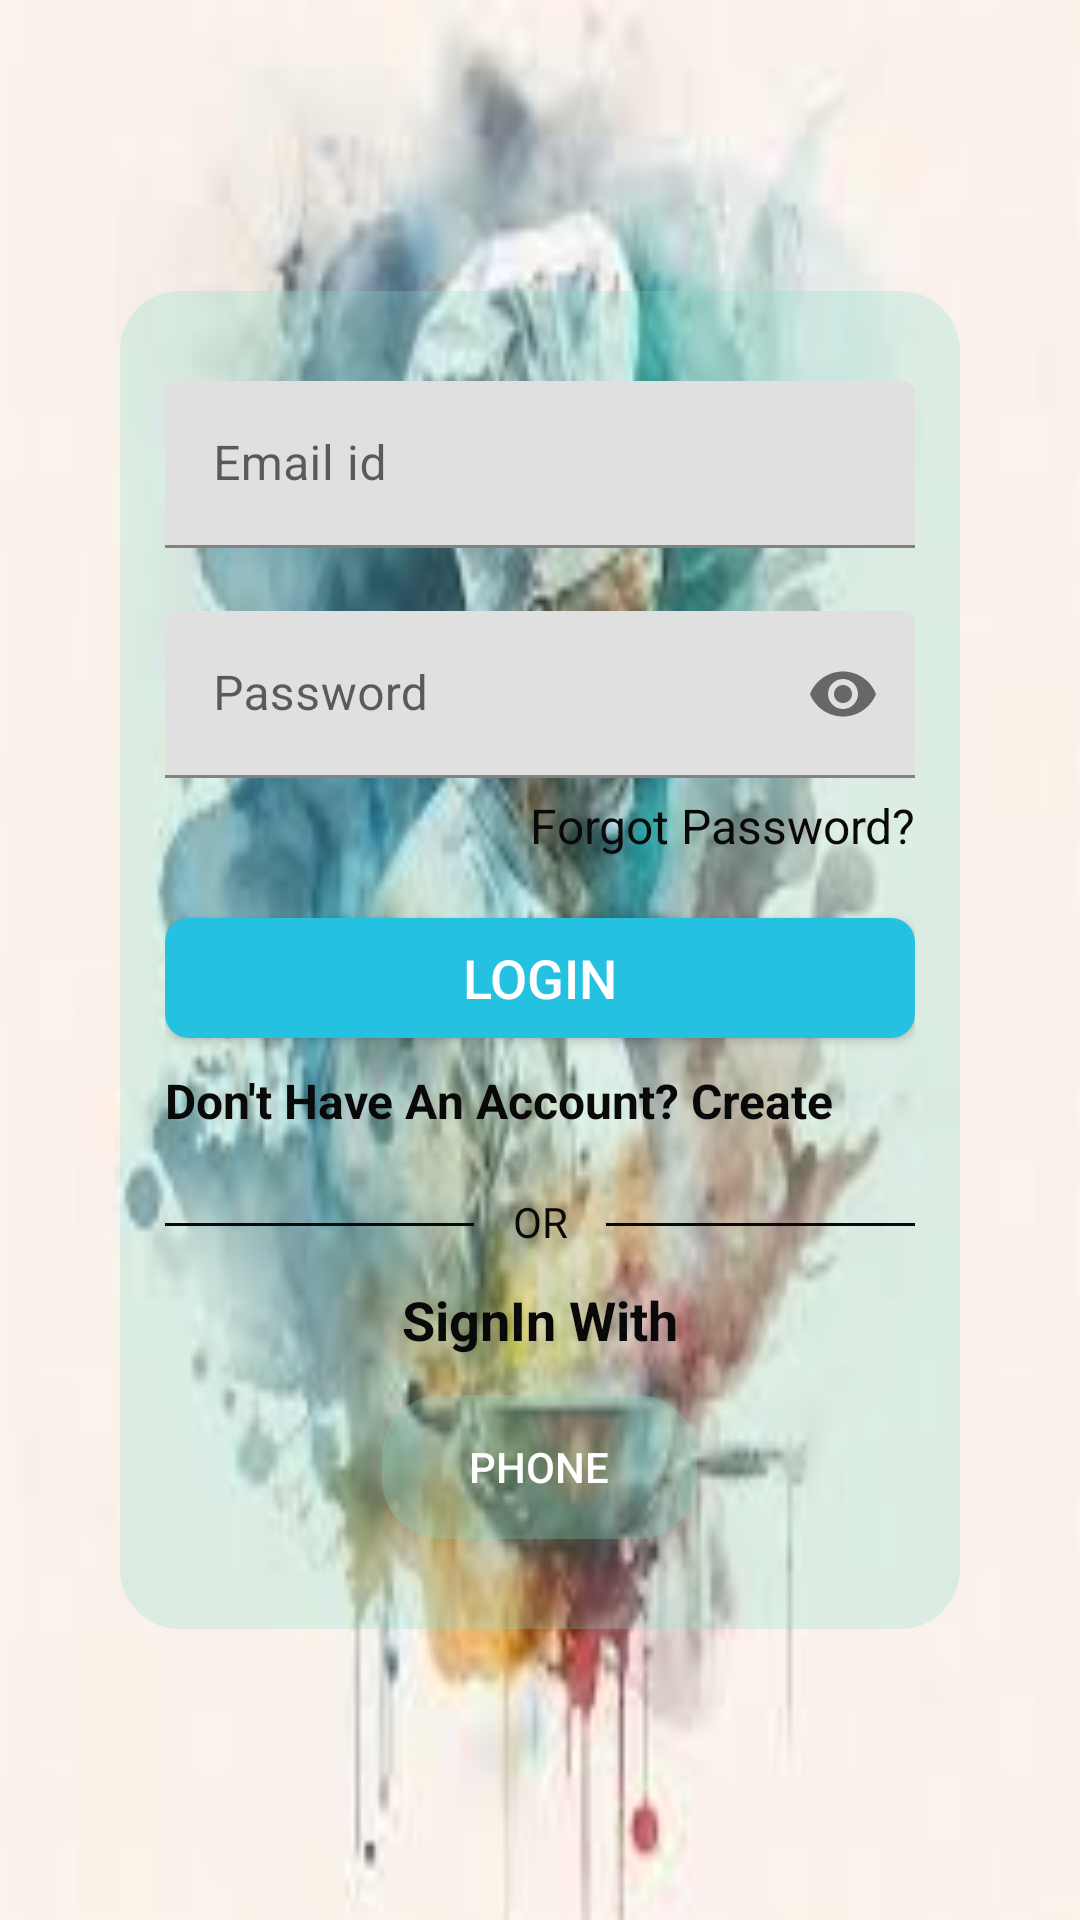

Android layout source for this screen:
<!-- AndroidManifest.xml: application theme Theme.TableSalt -->
<!-- res/layout/activity_login.xml -->
<?xml version="1.0" encoding="utf-8"?>
<androidx.constraintlayout.widget.ConstraintLayout xmlns:android="http://schemas.android.com/apk/res/android"
    xmlns:app="http://schemas.android.com/apk/res-auto"
    xmlns:tools="http://schemas.android.com/tools"
    android:layout_width="match_parent"
    android:layout_height="match_parent"
    android:background="@drawable/chefbgpotrait"
    tools:context=".Login">

    <LinearLayout
        android:layout_width="280dp"
        android:layout_height="446dp"
        android:id="@+id/linearlayout"
        android:layout_marginRight="60dp"
        android:layout_marginLeft="60dp"
        android:layout_marginTop="210dp"
        android:layout_marginBottom="210dp"
        android:background="@drawable/btngreen"
        android:orientation="vertical"
        android:padding="15dp"
        app:layout_constraintBottom_toBottomOf="parent"
        app:layout_constraintEnd_toEndOf="parent"
        app:layout_constraintStart_toStartOf="parent"
        app:layout_constraintTop_toTopOf="parent">

        <com.google.android.material.textfield.TextInputLayout
            android:layout_width="match_parent"
            android:layout_height="wrap_content"
            android:id="@+id/Lemail"
            android:layout_marginTop="15dp"
            android:paddingBottom="10dp">
            <com.google.android.material.textfield.TextInputEditText
                android:layout_width="match_parent"
                android:layout_height="wrap_content"
                android:drawableLeft="@drawable/baseline_email_24"
                android:drawablePadding="10dp"
                android:hint="Email id"
                android:inputType="textEmailAddress"/>
        </com.google.android.material.textfield.TextInputLayout>

        <com.google.android.material.textfield.TextInputLayout
            android:layout_width="match_parent"
            android:layout_height="wrap_content"
            android:id="@+id/Lpassword"
            android:layout_marginTop="11dp"
            android:paddingBottom="5dp"
            app:passwordToggleEnabled="true">

            <com.google.android.material.textfield.TextInputEditText
                android:layout_width="match_parent"
                android:layout_height="wrap_content"
                android:drawablePadding="10dp"
                android:hint="Password"
                android:inputType="textPassword"/>
        </com.google.android.material.textfield.TextInputLayout>

        <TextView
            android:layout_width="match_parent"
            android:layout_height="wrap_content"
            android:id="@+id/forgotpass"
            android:text="Forgot Password?"
            android:gravity="end"
            android:textSize="16sp"
            android:textColor="#090909"/>

        <Button
            android:layout_width="match_parent"
            android:layout_height="40dp"
            android:id="@+id/button4"
            android:layout_marginTop="20dp"
            android:background="@drawable/btnblue"
            android:text="Login"
            android:textSize="18sp"
            android:textColor="#FFFF"/>
        <TextView
            android:layout_width="match_parent"
            android:layout_height="wrap_content"
            android:id="@+id/textView4"
            android:layout_gravity="center"
            android:text="Don't Have An Account? Create"
            android:layout_marginTop="10dp"
            android:textColor="#090909"
            android:textStyle="bold"
            android:textSize="16sp"/>

        <LinearLayout
            android:layout_width="match_parent"
            android:layout_height="wrap_content"
            android:layout_marginTop="10dp"
            android:orientation="horizontal">

            <TableRow
                android:id="@+id/hr"
                android:layout_width="103dp"
                android:layout_height="1dp"
                android:layout_marginTop="20dp"
                android:background="#090909"/>
            <TextView
                android:layout_width="44dp"
                android:layout_height="wrap_content"
                android:id="@+id/OR"
                android:text="OR"
                android:layout_marginTop="10dp"
                android:textAlignment="center"
                android:textColor="#090909"/>
            <TableRow
                android:id="@+id/dr"
                android:layout_width="103dp"
                android:layout_height="1dp"
                android:layout_marginTop="20dp"
                android:background="#090909"/>
        </LinearLayout>

        <TextView
            android:layout_width="match_parent"
            android:layout_height="wrap_content"
            android:id="@+id/signphone"
            android:text="SignIn With"
            android:layout_gravity="center"
            android:textAlignment="center"
            android:layout_marginTop="11dp"
            android:textColor="#090909"
            android:textStyle="bold"
            android:textSize="18sp"/>
        <Button
            android:layout_width="105dp"
            android:layout_height="wrap_content"
            android:id="@+id/btnphone"
            android:layout_gravity="center"
            android:background="@drawable/btngreen"
            android:text="Phone"
            android:layout_marginTop="13dp"
            android:drawableLeft="@drawable/phonewhite"
            android:padding="10dp"
            android:textColor="#FFFF"/>
    </LinearLayout>

</androidx.constraintlayout.widget.ConstraintLayout>
<!-- resources referenced by this layout -->
<resources>
  <!-- drawable btnblue (drawable) -->
  <shape xmlns:android="http://schemas.android.com/apk/res/android">
      <solid android:color="#25C1E1"/>
      <corners android:radius="8dp"/>
  </shape>
  <!-- drawable btngreen (drawable) -->
  <?xml version="1.0" encoding="utf-8"?>
  <shape xmlns:android="http://schemas.android.com/apk/res/android">
      <solid android:color="#4588DDCA"/>
      <corners android:radius="20dp"/>
  </shape>
  <!-- drawable chefbgpotrait: jpg bitmap (drawable, 7513 bytes) -->
  <style name="Theme.TableSalt" parent="Theme.MaterialComponents.DayNight.DarkActionBar">
          
          <item name="colorPrimary">@color/purple_500</item>
          <item name="colorPrimaryVariant">@color/purple_700</item>
          <item name="colorOnPrimary">@color/white</item>
          
          <item name="colorSecondary">@color/teal_200</item>
          <item name="colorSecondaryVariant">@color/teal_700</item>
          <item name="colorOnSecondary">@color/black</item>
          
          <item name="android:statusBarColor">?attr/colorPrimaryVariant</item>
          
      </style>
  <!-- not gathered from this repository: default colours our renderer supplied (Android Studio template values) -->
  <color name="purple_500">#FF6200EE</color>
  <color name="purple_700">#FF3700B3</color>
  <color name="teal_200">#FF03DAC5</color>
  <color name="teal_700">#FF018786</color>
  <color name="black">#FF000000</color>
  <color name="white">#FFFFFFFF</color>
</resources>
